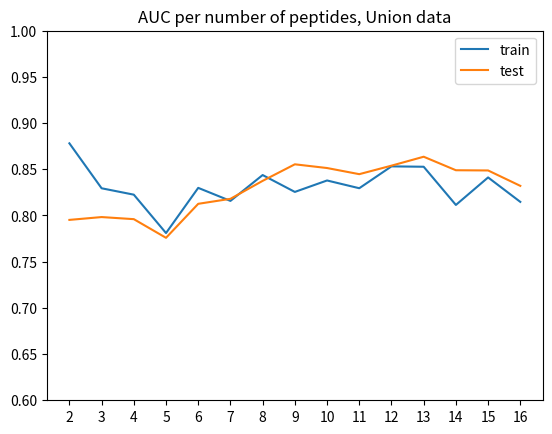

The matplotlib source for this figure:
import matplotlib.pyplot as plt

'''
num_of_peptides = list(range(2, 17))
print(num_of_peptides)
w_train_auc = [0.94027,0.88467,0.88388,0.9252,0.90288,0.88527,0.8779,0.90867,0.80438,0.85364,0.89196,0.91759,0.89299,0.88017,0.85428]
print(w_train_auc)
w_test_auc = [0.80947,0.81099,0.82072,0.84451,0.87283,0.85779,0.87118,0.87905,0.84423,0.88703,0.87864,0.89785,0.88136,0.89214,0.87608]
print(w_test_auc)

fig, ax = plt.subplots()
ax.plot(num_of_peptides, w_train_auc, label='train')
ax.plot(num_of_peptides, w_test_auc, label='test')
ax.set_ylim(0.6, 1.0)
plt.xticks(num_of_peptides)
ax.legend()
plt.title("AUC per number of peptides, Weizmann data")
plt.show()
'''

'''
num_of_peptides = list(range(2, 17))
print(num_of_peptides)
s_train_auc = [0.88477,0.86662,0.83238,0.87317,0.85516,0.8521,0.8393,0.88564,0.85752,0.86944,0.89144,0.88263,0.88982,0.88686,0.88416]
print(s_train_auc)
s_test_auc = [0.78042,0.77792,0.7957,0.8284,0.84581,0.8484,0.85939,0.86069,0.86487,0.86068,0.87778,0.87535,0.88212,0.87252,0.8808]
print(s_test_auc)

fig, ax = plt.subplots()
ax.plot(num_of_peptides, s_train_auc, label='train')
ax.plot(num_of_peptides, s_test_auc, label='test')
ax.set_ylim(0.6, 1.0)
plt.xticks(num_of_peptides)
ax.legend()
plt.title("AUC per number of peptides, Shugay data")
plt.show()
'''


num_of_peptides = list(range(2, 17))
print(num_of_peptides)
u_train_auc = [0.87809,0.82944,0.82252,0.78098,0.82988,0.81577,0.84376,0.82549,0.83788,0.82949,0.85314,0.85274,0.8114,0.84117,0.81472]
print(u_train_auc)
u_test_auc = [0.79522,0.79828,0.79602,0.77583,0.81262,0.81802,0.83746,0.85538,0.85135,0.84471,0.85391,0.86358,0.84896,0.84872,0.83206]
print(u_test_auc)

fig, ax = plt.subplots()
ax.plot(num_of_peptides, u_train_auc, label='train')
ax.plot(num_of_peptides, u_test_auc, label='test')
ax.set_ylim(0.6, 1.0)
plt.xticks(num_of_peptides)
ax.legend()
plt.title("AUC per number of peptides, Union data")
plt.show()
